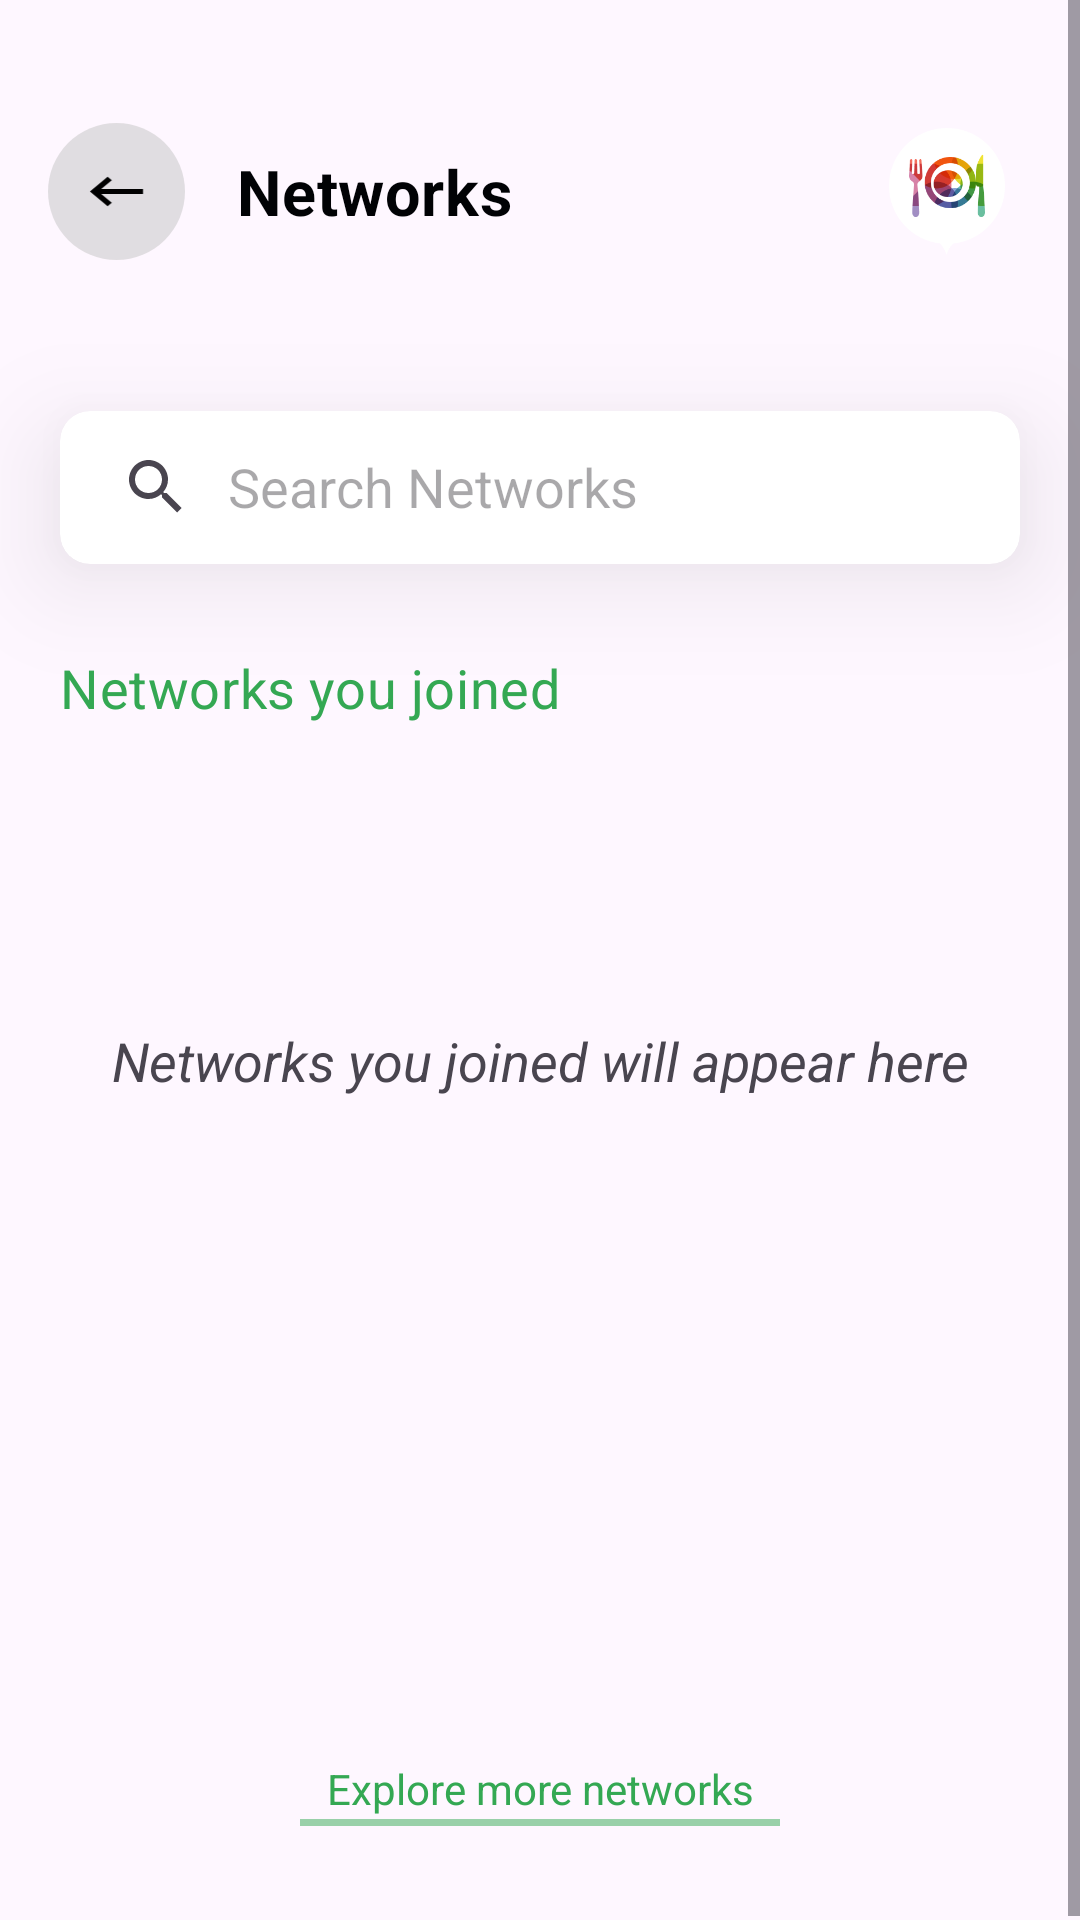

Android layout source for this screen:
<!-- AndroidManifest.xml: application theme Theme.RecipeBook -->
<!-- res/layout/fragment_networks.xml -->
<?xml version="1.0" encoding="utf-8"?>
<ScrollView xmlns:android="http://schemas.android.com/apk/res/android"
    xmlns:app="http://schemas.android.com/apk/res-auto"
    xmlns:tools="http://schemas.android.com/tools"
    android:layout_width="match_parent"
    android:layout_height="match_parent"
    android:fillViewport="true"
    tools:context=".Networks">

    <androidx.constraintlayout.widget.ConstraintLayout
        android:id="@+id/networksFirstLayout"
        android:layout_width="match_parent"
        android:layout_height="0dp">

        <androidx.appcompat.widget.Toolbar
            android:id="@+id/toolbar"
            android:layout_width="match_parent"
            android:layout_height="wrap_content"
            android:layout_marginTop="32dp"
            android:theme="?attr/actionBarTheme"
            app:layout_constraintTop_toTopOf="parent">

            <androidx.constraintlayout.widget.ConstraintLayout
                android:layout_width="match_parent"
                android:layout_height="wrap_content"
                android:layout_marginEnd="25dp"
                android:orientation="horizontal">

                
                <ImageView
                    android:id="@+id/back_networkIcon"
                    android:layout_width="45.68dp"
                    android:layout_height="45.68dp"
                    android:layout_gravity="center_vertical"
                    android:background="@drawable/round_circle"
                    android:paddingHorizontal="8dp"
                    android:paddingVertical="13dp"
                    android:src="@drawable/back_icon"
                    app:layout_constraintBottom_toBottomOf="parent"
                    app:layout_constraintStart_toStartOf="parent"
                    app:layout_constraintTop_toTopOf="parent"
                    app:tint="@color/black" />

                
                <TextView
                    android:id="@+id/networksPage"
                    android:layout_width="wrap_content"
                    android:layout_height="wrap_content"
                    android:layout_gravity="center_vertical"
                    android:layout_marginStart="17.13dp"
                    android:gravity="center"
                    android:lineSpacingExtra="13sp"
                    android:text="@string/networksPage"
                    android:textAppearance="@style/chatsPage"
                    android:textStyle="bold|normal"
                    app:layout_constraintBottom_toBottomOf="parent"
                    app:layout_constraintStart_toEndOf="@id/back_networkIcon"
                    app:layout_constraintTop_toTopOf="parent" />

                
                <ImageView
                    android:id="@+id/logo_network"
                    android:layout_width="38.83dp"
                    android:layout_height="42.25dp"
                    android:layout_gravity="center_vertical"
                    android:background="@drawable/logo"
                    android:elevation="20dp"
                    android:outlineAmbientShadowColor="#14000000"
                    android:outlineSpotShadowColor="#80000000"
                    app:layout_constraintBottom_toBottomOf="parent"
                    app:layout_constraintEnd_toEndOf="parent"
                    app:layout_constraintTop_toTopOf="parent" />

            </androidx.constraintlayout.widget.ConstraintLayout>

        </androidx.appcompat.widget.Toolbar>

        
        <androidx.cardview.widget.CardView
            android:id="@+id/searchContainer"
            android:layout_width="match_parent"
            android:layout_height="51dp"
            android:layout_marginHorizontal="20dp"
            android:layout_marginTop="41dp"
            android:outlineAmbientShadowColor="#80000000"
            android:outlineSpotShadowColor="#80000000"
            app:cardCornerRadius="10dp"
            app:cardElevation="20dp"
            app:layout_constraintEnd_toEndOf="@+id/networksFirstLayout"
            app:layout_constraintStart_toStartOf="@+id/networksFirstLayout"
            app:layout_constraintTop_toBottomOf="@+id/toolbar">

            <androidx.appcompat.widget.SearchView
                android:id="@+id/searchViewNetwork"
                android:layout_width="match_parent"
                android:layout_height="match_parent"
                app:iconifiedByDefault="false"
                app:queryBackground="@android:color/transparent"
                app:queryHint="@string/searchNetworks" />

        </androidx.cardview.widget.CardView>

        
        <TextView
            android:id="@+id/networksSubTitle"
            android:layout_width="wrap_content"
            android:layout_height="wrap_content"
            android:layout_marginStart="20dp"
            android:layout_marginTop="29dp"
            android:gravity="center_vertical"
            android:lineSpacingExtra="-3sp"
            android:text="@string/networksSubTitle"
            android:textAppearance="@style/networksSubTitle"
            app:layout_constraintStart_toStartOf="@+id/networksFirstLayout"
            app:layout_constraintTop_toBottomOf="@+id/searchContainer" />

        <ScrollView
            android:id="@+id/scrollView"
            android:layout_width="match_parent"
            android:layout_height="400dp"
            android:paddingTop="15dp"
            app:layout_constraintEnd_toEndOf="parent"
            app:layout_constraintStart_toStartOf="parent"
            app:layout_constraintTop_toBottomOf="@id/networksSubTitle">

            <androidx.recyclerview.widget.RecyclerView
                android:id="@+id/networkRecyclerView"
                android:layout_width="match_parent"
                android:layout_height="wrap_content" />

        </ScrollView>

        <TextView
            android:id="@+id/networks_you_joined"
            android:layout_width="match_parent"
            android:layout_height="wrap_content"
            android:layout_marginTop="100dp"
            android:gravity="center"
            android:text="@string/networks_you_joined"
            android:textSize="18sp"
            android:textStyle="italic"
            app:layout_constraintTop_toBottomOf="@id/networksSubTitle" />

        
        <TextView
            android:id="@+id/explore"
            android:layout_width="160dp"
            android:layout_height="20dp"
            android:layout_gravity="center_horizontal"
            android:layout_marginBottom="35dp"
            android:gravity="center"
            android:text="@string/networks_explore"
            android:textAppearance="@style/explore"
            app:layout_constraintBottom_toBottomOf="@+id/networksFirstLayout"
            app:layout_constraintEnd_toEndOf="@id/networksFirstLayout"
            app:layout_constraintStart_toStartOf="@+id/networksFirstLayout" />

        
        <ImageView
            android:id="@+id/underline"
            android:layout_width="160dp"
            android:layout_height="2.23dp"
            android:layout_gravity="center_horizontal"
            android:alpha="0.5"
            android:src="@drawable/underline"
            app:layout_constraintEnd_toEndOf="@id/explore"
            app:layout_constraintStart_toStartOf="@id/explore"
            app:layout_constraintTop_toBottomOf="@+id/explore" />


    </androidx.constraintlayout.widget.ConstraintLayout>

</ScrollView>
<!-- resources referenced by this layout -->
<resources>
  <color name="black">#FF000000</color>
  <!-- drawable back_icon (drawable) -->
  <?xml version="1.0" encoding="utf-8"?>
  <vector android:autoMirrored="true" android:height="20dp"
      android:tint="#FFFFFF" android:viewportHeight="24"
      android:viewportWidth="24" android:width="24dp" xmlns:android="http://schemas.android.com/apk/res/android">
      <path android:fillColor="@android:color/white" android:pathData="M21,11H6.83l3.58,-3.59L9,6l-6,6 6,6 1.41,-1.41L6.83,13H21z"/>
  </vector>
  <!-- drawable logo: png bitmap (drawable, 16469 bytes) -->
  <!-- drawable round_circle (drawable) -->
  <?xml version="1.0" encoding="utf-8"?>
  <shape xmlns:android="http://schemas.android.com/apk/res/android"
      android:shape="oval">
      <solid
          android:color="#80C4C4C4"/>
  
  </shape>
  <!-- drawable underline (drawable) -->
  <?xml version="1.0" encoding="utf-8"?>
  <vector
      xmlns:android="http://schemas.android.com/apk/res/android"
      xmlns:aapt="http://schemas.android.com/aapt"
      android:width="145dp"
      android:height="2dp"
      android:viewportWidth="145"
      android:viewportHeight="2"
      >
      <group>
          <clip-path
              android:pathData="M0 0H145V2H0V0Z"
              />
          <path
              android:pathData="M0 0V2H145V0"
              android:fillColor="#34A853"
              />
      </group>
  </vector>
  <string name="networksPage">Networks</string>
  <string name="networksSubTitle">Networks you joined</string>
  <string name="networks_explore">Explore more networks</string>
  <string name="networks_you_joined">Networks you joined will appear here</string>
  <string name="searchNetworks">Search Networks</string>
  <style name="chatsPage">
          <item name="android:textSize">21sp</item>
          <item name="android:letterSpacing">0.01</item>
          <item name="android:textColor">#010205</item>
          <item name="fontFamily">Apercu Pro</item>
          <item name="lineHeight">31sp</item>
      </style>
  <style name="explore">
          <item name="android:textSize">14sp</item>
          <item name="android:textColor">#34A853</item>
          <item name="fontFamily">Apercu Pro</item>
          <item name="lineHeight">14sp</item>
      </style>
  <style name="networksSubTitle">
          <item name="android:textSize">18sp</item>
          <item name="android:letterSpacing">0.01</item>
          <item name="android:textColor">#34A853</item>
          <item name="fontFamily">Apercu Pro</item>
          <item name="lineHeight">13sp</item>
      </style>
  <style name="Theme.RecipeBook" parent="Base.Theme.RecipeBook" />
  <style name="Base.Theme.RecipeBook" parent="Theme.Material3.DayNight.NoActionBar">
          
          
  
          <item name="android:statusBarColor" tools:targetApi="l">@color/green</item>
      </style>
  <color name="green">#34A853</color>
</resources>
